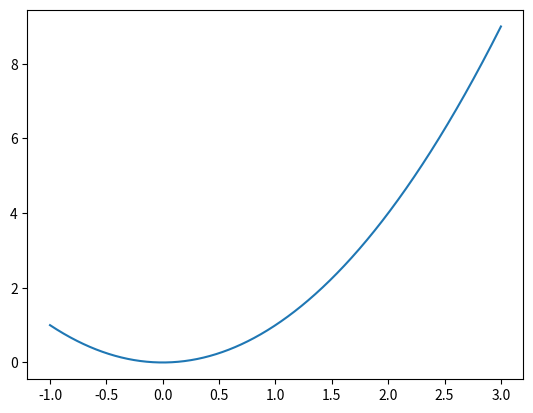
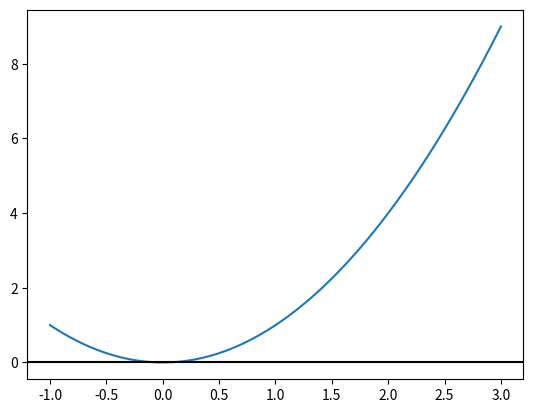
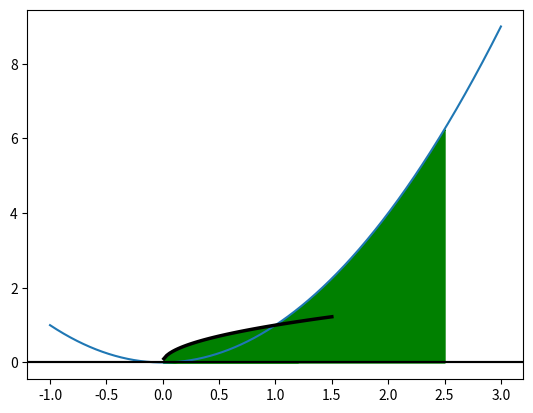
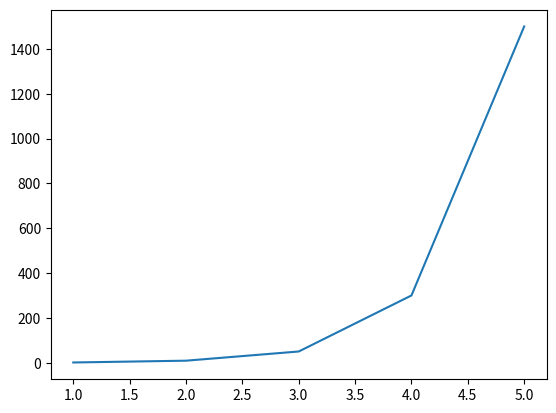

Here is the Python script that generated these plots, in order:
#!/usr/bin/env python
# coding: utf-8

# In[2]:


import numpy as np
from scipy.integrate import quad
from scipy.integrate import dblquad
from scipy.integrate import nquad


# In[3]:


def f(x):
    return x


# In[4]:


area = quad(f, 0, 2)
print(area)


# In[5]:


def f(x,y):
    return x*y

area = dblquad(f,0,2,0,5)


# In[ ]:


area


# In[ ]:


f = lambda x,y: x*y
area = dblquad(f,0,2,0,5)


# In[ ]:


area


# In[ ]:


y_low_limit = lambda y: y


# In[ ]:


y_upp_limit = lambda y: y*5


# In[ ]:


area = dblquad(f, 0, 2, y_low_limit, y_upp_limit)


# In[ ]:


area


# In[ ]:


import numpy as np
from scipy.integrate import quad
from scipy.integrate import dblquad
from scipy.integrate import nquad
print('Setup')


# In[ ]:


def f(x):
    return x


# In[ ]:


area = quad(f, 0,2)


# In[ ]:


print(area)


# In[ ]:


def f(x,y):
    return x*y
area = dblquad(f,0,2,0,5)
print(area)


# In[ ]:


area = dblquad(f,0,2,0,5)

print(area)
# In[ ]:


def f(x,y):
    return x*y

area = dblquad(f, 0, 2, 5, 7)
print(area)


# In[ ]:


y_low_limit = lambda y:y
y_upp_limit = lambda y: y*5


# In[ ]:


area = dblquad(f, 0, 2, y_low_limit, y_upp_limit)


# In[ ]:


area


# In[ ]:


def f(x,y,z):
    return x*y*z
area = nquad(f,[[0,2], [2,4], [4,6]])


# In[ ]:


area


# In[ ]:


from scipy.integrate import quad
from scipy.integrate import dblquad
from scipy.integrate import nquad


# In[ ]:


f = lambda x,y,z: x*y*z
area = nquad(f, [[0,2], [2,4], [4,6]])


# In[ ]:


area


# In[ ]:


from scipy.integrate import quad
from scipy.integrate import dblquad
from scipy.integrate import nquad
import matplotlib.pyplot as plt
import numpy as np
import sympy as sy


# In[ ]:


x = np.linspace(-1, 3, 1000)
def f(x):
    return x**2
plt.plot(x,f(x))
plt.show()


# In[ ]:


# To See the Area Between the curve
plt.plot(x, f(x))
plt.axhline(color = 'k')
print(plt.show())


# In[ ]:


plt.plot(x,f(x))
plt.axhline(color = 'k')
plt.fill_between(x, f(x), where =[(x > 0) & (x < 2.5) for x in x], color = 'g')


# In[ ]:


help()


# In[ ]:


help()


# In[ ]:


x = sy.Symbol('x')
def f(x): return x**2
sy.integrate(f(x), (x,0,2))


# In[2]:


from scipy.integrate import quad
from scipy.integrate import dblquad
from scipy.integrate import nquad
import matplotlib.pyplot as plt
import numpy as np
import sympy as sy


# In[13]:


def g(x):
    return x**(1/2)
x = np.linspace(-1, 1.5,100)


# In[25]:


plt.plot(x, g(x), color = 'k', linewidth = 2.5)
plt.axhline(color = 'k')
plt.fill_between(x,g(x), where = [(x > 0 ) and (x < 1.2) for x in x], color = 'g')
plt.show()


# In[28]:


from scipy import integrate
from scipy import cluster
from scipy import optimize
from scipy import linalg
from scipy.integrate import quad


# In[30]:


def IntegrateFunction(x):
    return x
quad(IntegrateFunction,0,1)


# In[31]:


def F(x,a,b):
    return x*a+b

a = 3
b = 2


# In[35]:


quad(F, 0, 1, args= (5,3))


# In[9]:


import numpy as np
from scipy.optimize import minimize


# In[10]:


def Cal(x):
    lenght = x[0]
    width = x[1]
    height = x[2]
    volume = lenght*width*height
    return volume
def Calc(x):
    lenght = x[0]
    width = x[1]
    height = x[2]
    SurfaceArea = 2*lenght*width + 2*lenght*height + 2*height*width
    return SurfaceArea


# In[ ]:





# In[14]:


def objective(x):
    return - Cal(x)


# In[15]:


def constraints(x):
    return 100 - Calc(x)


# In[16]:


cons = ({'type': 'ineq', 'fun': constraints})


# In[17]:


LG = 10
WG = 10
HG = 10
x0 = np.array([LG, WG, HG])


# In[20]:


sol = minimize(objective, x0, method='SLSQP', constraints=cons, options={'disp': True})


# In[6]:


import matplotlib.pyplot as plt
from scipy.optimize import curve_fit
import numpy as np
def f(x,a,b):
    return a*np.exp(b*x)

xData = np.array([1,2,3,4,5])
yData = np.array([1,9,50,300,1500])

plt.plot(xData,yData,  label = 'Experimental Data')
plt.show()


# In[7]:


popt,pcov = curve_fit(f, xData, yData)


# In[8]:


print(popt)


# In[9]:


from scipy import linalg


# In[10]:


mat = np.array([[10,6],[2,7]])
mat


# In[11]:


type(mat)


# In[12]:


linalg.inv(mat)


# In[15]:


linalg.det(mat)


# In[16]:


# Solving Linear Equation


# In[17]:


numArray = np.array([[2,3,1], [-1, 5, 4], [3, 2, 9]])
num = np.array([21,9,6])


# In[18]:


numArray, num


# In[19]:


ab = np.linalg.solve(numArray,num)


# In[20]:


ab


# In[21]:


np.allclose(np.dot(numArray,ab), num)


# In[22]:


nums = np.array([[3,5,1], [9,5,7]])


# In[23]:


nums.shape


# In[24]:


linalg.svd(nums)


# In[25]:


test = np.array([[5,5], [6,7]])


# In[26]:


linalg.svd(test)


# In[27]:


linalg.eig(test)


# In[33]:


x = np.array([[1,2], [4,5]])


# In[31]:


y = np.array([5,6])


# In[34]:


x


# In[35]:


y


# In[36]:


linalg.solve(x,y)


# In[37]:


linalg.inv(x)


# In[39]:


linalg.svd(x)


# In[40]:


linalg.det(x)


# In[41]:


from scipy.stats import norm


# In[43]:


norm.rvs(loc =0, scale =1, size = 10)


# In[44]:


norm.cdf(5, loc = 1, scale = 2)


# In[45]:


norm.pdf(9, loc = 0, scale = 1)


# In[ ]:
